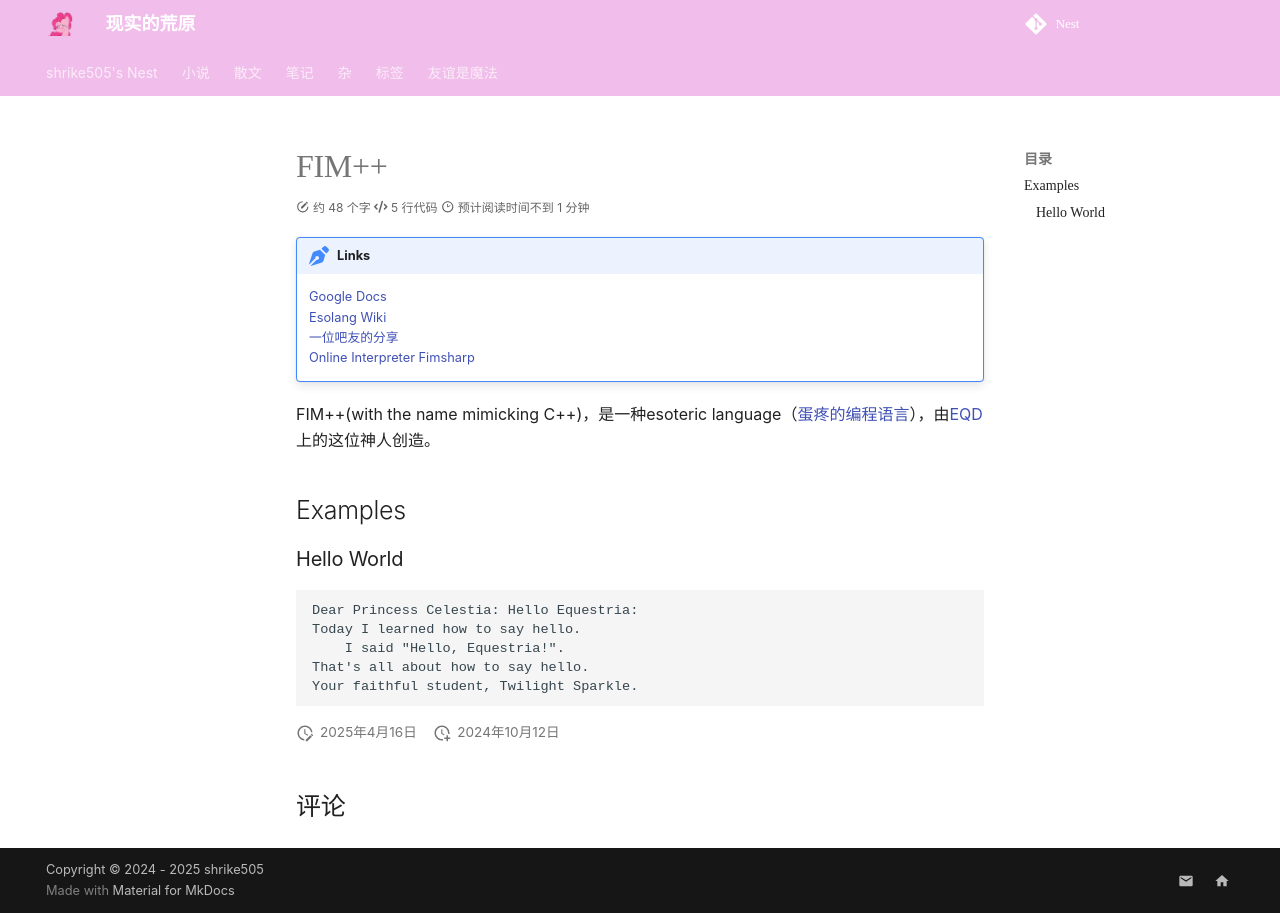

repository: shrike-505/Nest · page: notes/Language/fimpp/index.html · generator: mkdocs

---
    comments: true
    
---

# FIM++

!!! note "Links"
    [Google Docs](https://docs.google.com/document/d/1gU-ZROmZu0Xitw_pfC1ktCDvJH5rM85TxxQf5pg_xmg/edit#heading=h.ru9kr7aoisz7)  
    [Esolang Wiki](https://esolangs.org/wiki/FiM%2B%2B)  
    [一位吧友的分享](https://tieba.baidu.com/p/5254060140)  
    [Online Interpreter Fimsharp](https://fimsharp.netlify.app/)  

FIM++(with the name mimicking C\+\+)，是一种esoteric language（[蛋疼的编程语言](https://www.zhihu.com/question/19756886/answer/13078616)），由[EQD](https://www.equestriadaily.com/2012/10/editorial-fim-pony-programming-language.html)上的这位神人创造。


## Examples

### Hello World

```fimpp
Dear Princess Celestia: Hello Equestria:
Today I learned how to say hello.
	I said "Hello, Equestria!".
That's all about how to say hello.
Your faithful student, Twilight Sparkle.
```
